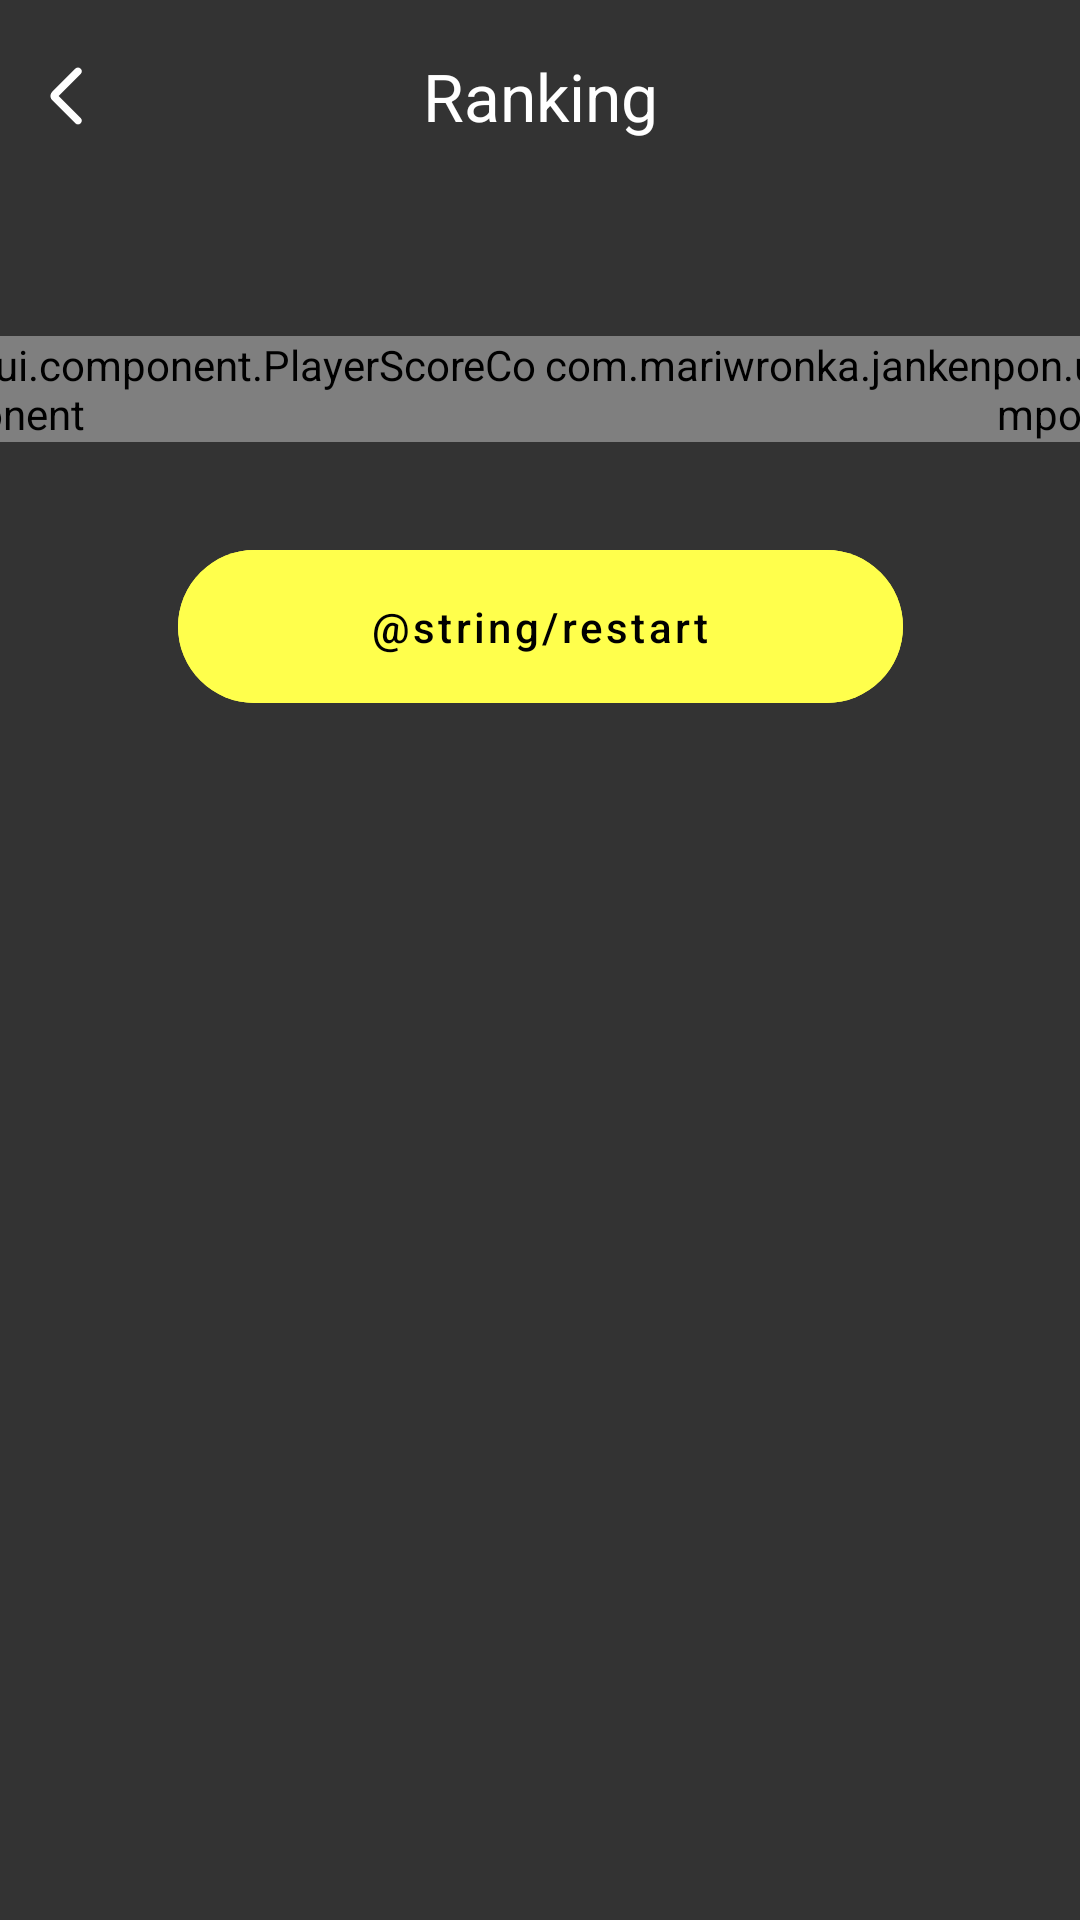

Here is an Android app screen rendered from its layout file. Give the layout XML and the strings, colors and styles it references.
<!-- AndroidManifest.xml: application theme Theme.Jankenpon -->
<!-- res/layout/activity_ranking.xml -->
<?xml version="1.0" encoding="utf-8"?>
<androidx.constraintlayout.widget.ConstraintLayout xmlns:android="http://schemas.android.com/apk/res/android"
    xmlns:app="http://schemas.android.com/apk/res-auto"
    xmlns:tools="http://schemas.android.com/tools"
    android:layout_width="match_parent"
    android:layout_height="match_parent"
    android:background="#333333">

    <com.google.android.material.appbar.AppBarLayout
        android:id="@+id/appBar"
        android:layout_width="match_parent"
        android:layout_height="wrap_content"
        android:background="@color/black"
        android:fitsSystemWindows="true"
        app:layout_constraintEnd_toEndOf="parent"
        app:layout_constraintStart_toStartOf="parent"
        app:layout_constraintTop_toTopOf="parent">

        <com.google.android.material.appbar.MaterialToolbar
            android:id="@+id/toolbar"
            style="@style/Widget.Material3.Toolbar"
            android:layout_width="match_parent"
            android:layout_height="?attr/actionBarSize"
            app:layout_scrollFlags="scroll|enterAlways"
            app:navigationIcon="@drawable/ic_back"
            app:title="Ranking"
            android:background="#333333"
            app:titleCentered="true"
            app:titleTextColor="@color/white" />

    </com.google.android.material.appbar.AppBarLayout>

    <com.example.jankenpon.ui.component.PlayerScoreComponent
        android:id="@+id/player_computer"
        android:layout_width="wrap_content"
        android:layout_height="wrap_content"
        app:layout_constraintBottom_toBottomOf="@+id/player_user"
        app:layout_constraintEnd_toEndOf="parent"
        app:layout_constraintStart_toEndOf="@+id/player_user"
        app:layout_constraintTop_toTopOf="@+id/player_user"
        app:playerIcon="@drawable/ic_computer_default"
        app:playerType="computer" />

    <com.example.jankenpon.ui.component.PlayerScoreComponent
        android:id="@+id/player_user"
        android:layout_width="wrap_content"
        android:layout_height="wrap_content"
        android:layout_marginTop="48dp"
        app:layout_constraintEnd_toStartOf="@+id/player_computer"
        app:layout_constraintHorizontal_chainStyle="spread"
        app:layout_constraintStart_toStartOf="parent"
        app:layout_constraintTop_toBottomOf="@+id/appBar"
        app:playerIcon="@drawable/ic_user_default"
        app:playerType="user" />


    <com.google.android.material.button.MaterialButton
        android:id="@+id/button_restart"
        android:layout_width="wrap_content"
        android:layout_height="wrap_content"
        android:layout_marginTop="32dp"
        android:backgroundTint="@color/button_yellow"
        android:letterSpacing="0.08"
        android:paddingHorizontal="64dp"
        android:paddingVertical="16dp"
        android:text="@string/restart"
        android:textColor="@android:color/black"
        android:textSize="14sp"
        app:layout_constraintEnd_toEndOf="parent"
        app:layout_constraintStart_toStartOf="parent"
        app:layout_constraintTop_toBottomOf="@id/player_computer" />

    <androidx.appcompat.widget.AppCompatTextView
        android:id="@+id/textVersion"
        android:layout_width="wrap_content"
        android:layout_height="wrap_content"
        android:layout_marginBottom="32dp"
        android:textColor="@android:color/white"
        android:textSize="16sp"
        android:textStyle="normal"
        app:layout_constraintBottom_toBottomOf="parent"
        app:layout_constraintEnd_toEndOf="parent"
        app:layout_constraintStart_toStartOf="parent"
        tools:text="Versão 1.2" />

</androidx.constraintlayout.widget.ConstraintLayout>
<!-- resources referenced by this layout -->
<resources>
  <color name="black">#FF000000</color>
  <color name="button_yellow">#FFFF4C</color>
  <color name="white">#FFFFFFFF</color>
  <!-- drawable ic_back (drawable) -->
  <vector xmlns:android="http://schemas.android.com/apk/res/android"
      android:width="24dp"
      android:height="24dp"
      android:autoMirrored="true"
      android:viewportWidth="960"
      android:viewportHeight="960">
  
      <path
          android:fillColor="@android:color/white"
          android:pathData="M142,480L436,774Q451,789 450.5,809Q450,829 435,844Q420,859 400,859Q380,859 365,844L57,537Q45,525 39,510Q33,495 33,480Q33,465 39,450Q45,435 57,423L365,115Q380,100 400.5,100.5Q421,101 436,116Q451,131 451,151Q451,171 436,186L142,480Z" />
  
  </vector>
  <!-- drawable ic_computer_default (drawable) -->
  <vector xmlns:android="http://schemas.android.com/apk/res/android"
      android:width="73dp"
      android:height="97dp"
      android:viewportWidth="73"
      android:viewportHeight="97">
      <path
          android:fillColor="#474747"
          android:pathData="M0,58a36.5,37 0,1 0,73 0a36.5,37 0,1 0,-73 0z" />
      <path
          android:pathData="M59,62.5V43C59,40.791 57.209,39 55,39H18C15.791,39 14,40.791 14,43V62.5M59,62.5V65C59,67.209 57.209,69 55,69H39.5M59,62.5H36.5H14M14,62.5V65C14,67.209 15.791,69 18,69H34M34,69V70.5C34,72.709 32.209,74.5 30,74.5H28.5C27.119,74.5 26,75.619 26,77V77C26,78.381 27.119,79.5 28.5,79.5H44C45.381,79.5 46.5,78.381 46.5,77V77C46.5,75.619 45.381,74.5 44,74.5H43C41.067,74.5 39.5,72.933 39.5,71V69M34,69H39.5"
          android:strokeWidth="2"
          android:strokeColor="#ffffff" />
  </vector>
  <!-- drawable ic_user_default (drawable) -->
  <vector xmlns:android="http://schemas.android.com/apk/res/android"
      android:width="73dp"
      android:height="97dp"
      android:viewportWidth="73"
      android:viewportHeight="97">
      <path
          android:fillColor="#474747"
          android:pathData="M0,58a36.5,37 0,1 0,73 0a36.5,37 0,1 0,-73 0z" />
      <path
          android:pathData="M59,62.5V43C59,40.791 57.209,39 55,39H18C15.791,39 14,40.791 14,43V62.5M59,62.5V65C59,67.209 57.209,69 55,69H39.5M59,62.5H36.5H14M14,62.5V65C14,67.209 15.791,69 18,69H34M34,69V70.5C34,72.709 32.209,74.5 30,74.5H28.5C27.119,74.5 26,75.619 26,77V77C26,78.381 27.119,79.5 28.5,79.5H44C45.381,79.5 46.5,78.381 46.5,77V77C46.5,75.619 45.381,74.5 44,74.5H43C41.067,74.5 39.5,72.933 39.5,71V69M34,69H39.5"
          android:strokeWidth="2"
          android:strokeColor="#ffffff" />
      <path
          android:fillColor="#474747"
          android:pathData="M0,58a36.5,37 0,1 0,73 0a36.5,37 0,1 0,-73 0z" />
      <path
          android:fillColor="#00000000"
          android:pathData="M57,80.102V79.602C57,72.423 51.18,66.602 44,66.602H30C22.82,66.602 17,72.423 17,79.602L17,80.102M46.211,47.602C44.638,43.787 40.883,41.102 36.5,41.102C32.117,41.102 28.362,43.787 26.789,47.602M46.211,47.602C46.72,48.835 47,50.186 47,51.602C47,52.286 46.935,52.955 46.81,53.602M46.211,47.602C47.307,47.102 51,47.402 51,50.602C51,54.202 47.707,53.936 46.81,53.602M46.211,47.602C51,44.602 44.448,34.902 35,36.102C25.552,37.302 23.126,48.606 26.789,47.602M46.81,53.602C45.876,58.445 41.615,62.102 36.5,62.102C31.385,62.102 27.124,58.445 26.19,53.602M26.789,47.602C26.28,48.835 26,50.186 26,51.602C26,52.286 26.065,52.955 26.19,53.602M26.789,47.602C26.026,47.269 22.4,47.302 22,50.102C21.6,52.902 25.294,53.602 26.19,53.602"
          android:strokeWidth="2"
          android:strokeColor="#ffffff"
          android:strokeLineCap="round" />
  </vector>
  <style name="Theme.Jankenpon" parent="Base.Theme.Jankenpon" />
  <style name="Base.Theme.Jankenpon" parent="Theme.Material3.DayNight.NoActionBar" />
</resources>
